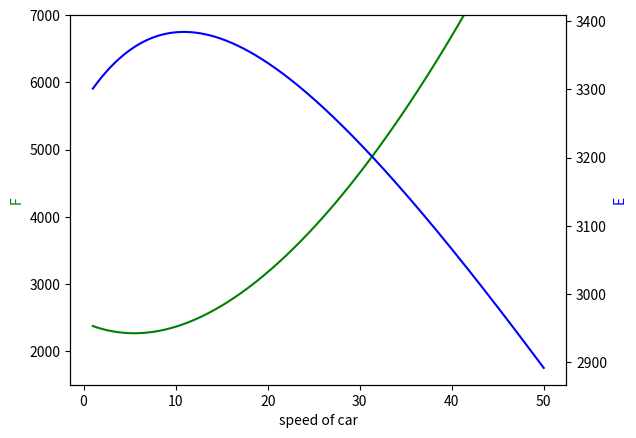

This chart was generated by the following Python code:
from math import cos, sin, atan
import math
import matplotlib.pyplot as plt
import numpy as np
vWind = 25.4
# vCar = 1
A = 2.05 #小车的正交投影面积
m = 1140 #小车的质量
r = 500 #这个数据我瞎编的，表示曲线半径
kcs = 0.034 #小车的风力系数1
kcl = 0.02 #小车的风力系数2
p = 1.2 #空气密度
u = 0.35 #下雨天的摩擦系数
a = 0.02 #横坡的路拱坡度
a1 = 0.03 #纵坡的路拱坡度
g = 9.8 #重力加速度

dataF = [] #表示F
dataR = [] #表示R
dataVcar = [] #表示车速
dataFR = []
datalist = []


for vCar in np.arange(1,50,0.01):
    dataVcar.append(vCar)
    F = (m * vCar * vCar) / r + (p * A * kcs * math.degrees(math.atan((vWind / vCar))) * (vWind * vWind + vCar * vCar)) / 2
    R = u * (m * g * cos(a1) * cos(a) - ( p * A * kcs * math.degrees(math.atan((vWind / vCar))) * (vWind * vWind + vCar * vCar)) / 2) + m * g * cos(a1) * sin(a)
    dataF.append(F)
    dataR.append(R)
    dataFR.append(F/R)
    if((F / R) <= 0.99 and (F / R) >= 0.9):
        # print(vCar)
        # print(F/R)
        datalist.append(vCar)

print('------------------------------')
# print(math.degrees(math.atan((vWind / vCar))))
print(sum(datalist) / len(datalist))
fig, ax1 = plt.subplots()
ax2 = ax1.twinx()
ax1.plot(dataVcar, dataF,'g-')
ax2.plot(dataVcar, dataR,'b-')

ax1.set_xlabel("speed of car")
ax1.set_ylabel("F", color='g')
ax1.set(ylim=[1500,7000])
ax1.set(ylim=[1500,7000])
ax2.set_ylabel("E", color='b')

plt.show()